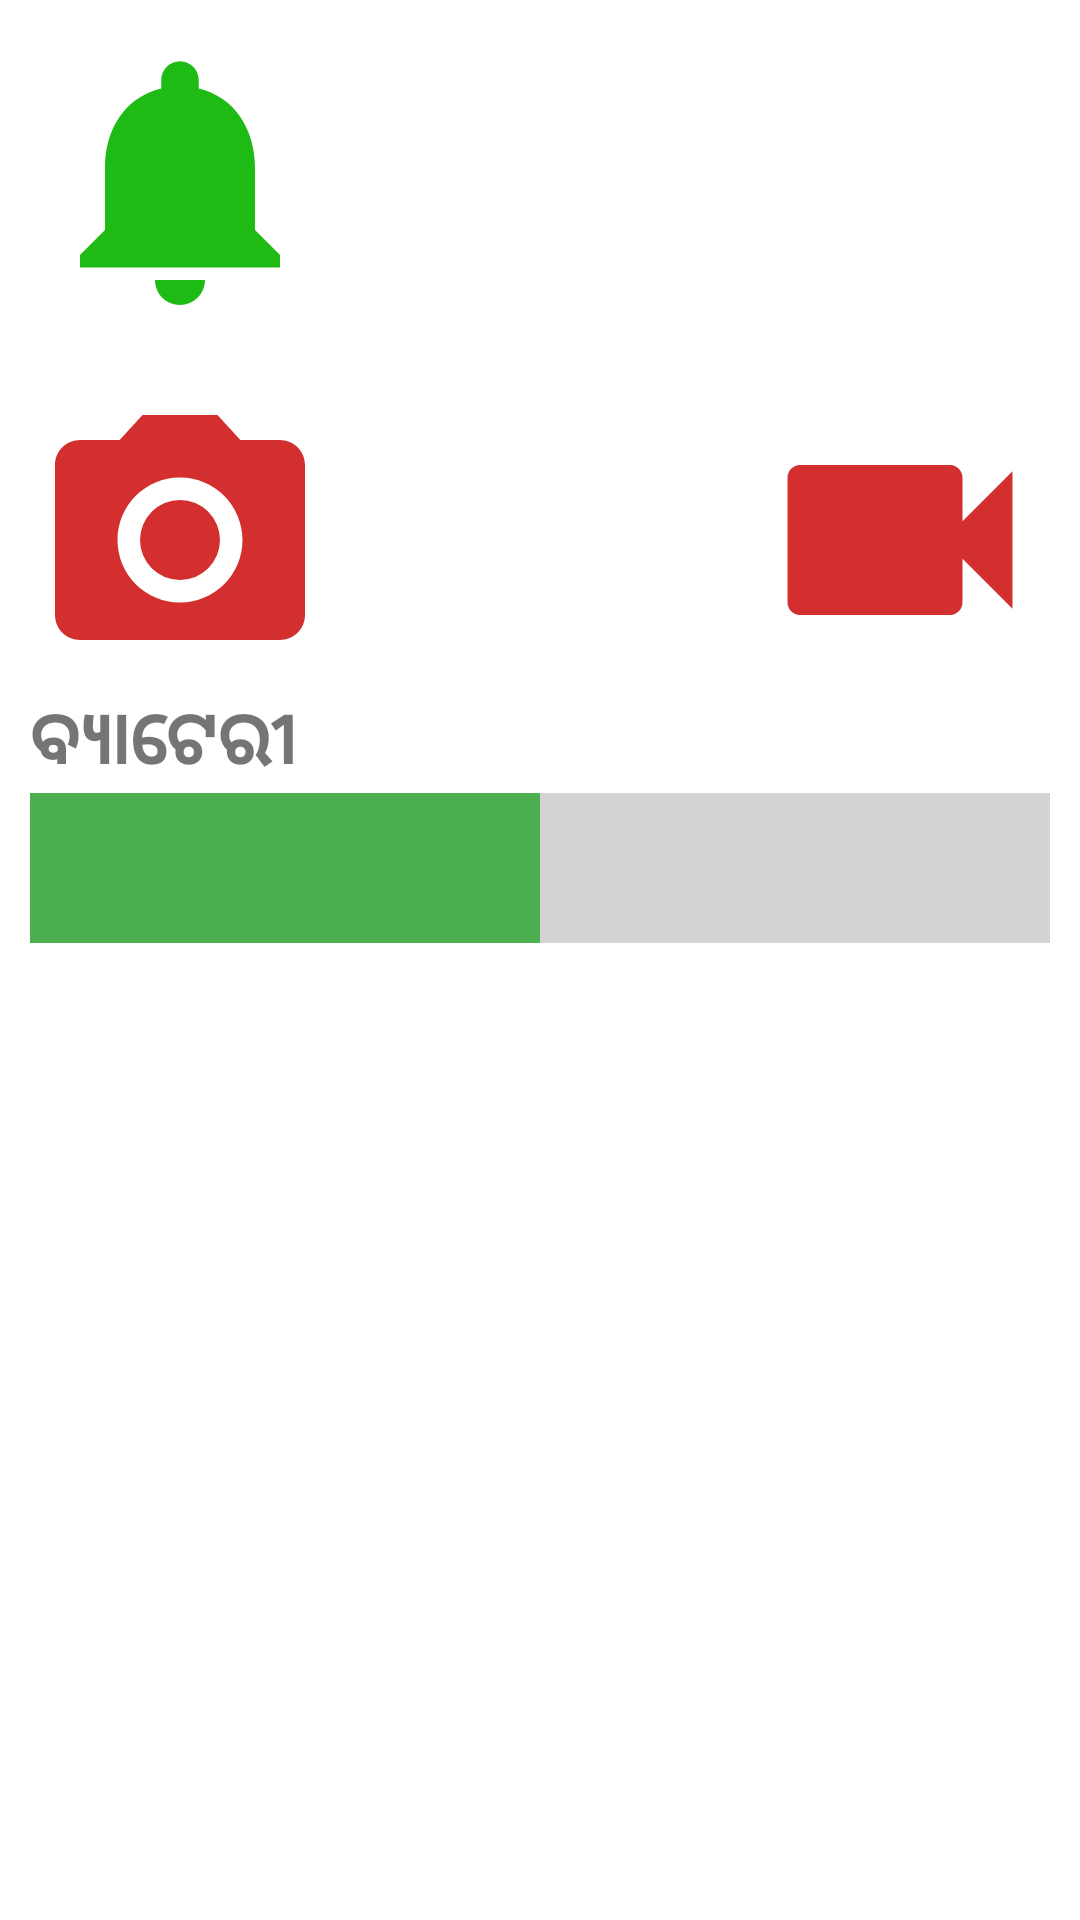

Write the Android layout XML for this screen, with the resource values it uses.
<!-- AndroidManifest.xml: application theme Theme.utility -->
<!-- res/layout/fragment_utility.xml -->
<?xml version="1.0" encoding="utf-8"?>
<layout xmlns:android="http://schemas.android.com/apk/res/android"
    xmlns:app="http://schemas.android.com/apk/res-auto"
    xmlns:tools="http://schemas.android.com/tools">
    <androidx.constraintlayout.widget.ConstraintLayout
        android:layout_width="match_parent"
        android:layout_height="match_parent"
        android:padding="@dimen/dimen_10dp"
        android:background="@color/white"
        >

        <androidx.appcompat.widget.AppCompatImageView
            android:id="@+id/imageViewRinger"
            android:layout_width="@dimen/dimen_icon_size"
            android:layout_height="@dimen/dimen_icon_size"
            app:layout_constraintStart_toStartOf="parent"
            app:layout_constraintTop_toTopOf="parent"
            app:srcCompat="@drawable/ic_notifications" />


        <androidx.appcompat.widget.AppCompatImageView
            android:id="@+id/imageViewTorch"
            android:layout_width="@dimen/dimen_icon_size"
            android:layout_height="@dimen/dimen_icon_size"
            app:layout_constraintEnd_toEndOf="parent"
            app:layout_constraintTop_toTopOf="parent"
            app:srcCompat="@drawable/torch" />

        <androidx.appcompat.widget.AppCompatImageView
            android:id="@+id/imageViewCamera"
            android:layout_width="@dimen/dimen_icon_size"
            android:layout_height="@dimen/dimen_icon_size"
            android:layout_marginTop="@dimen/dimen_20dp"
            app:layout_constraintStart_toStartOf="parent"
            app:layout_constraintTop_toBottomOf="@+id/imageViewRinger"
            app:srcCompat="@drawable/ic_baseline_camera_alt_24" />


        <ProgressBar
            android:id="@+id/progressBarBattery"
            style="?android:attr/progressBarStyleHorizontal"
            android:layout_width="match_parent"
            android:layout_height="50dp"
            android:indeterminateOnly="false"
            android:max="100"
            android:progress="50"
            android:progressDrawable="@drawable/progress_drawable"
            app:layout_constraintTop_toBottomOf="@+id/tvBattery" />

        <androidx.appcompat.widget.AppCompatTextView
            android:id="@+id/tvBattery"
            android:layout_width="match_parent"
            android:layout_height="wrap_content"
            android:text="ବ୍ୟାଟେରୀ"
            android:textSize="25sp"
            android:textStyle="bold"
            app:layout_constraintTop_toBottomOf="@+id/imageViewCamera" />

        <androidx.appcompat.widget.AppCompatImageView
            android:id="@+id/imageViewVideo"
            android:layout_width="@dimen/dimen_icon_size"
            android:layout_height="@dimen/dimen_icon_size"
            android:layout_marginTop="@dimen/dimen_20dp"
            app:layout_constraintEnd_toEndOf="parent"
            app:layout_constraintTop_toBottomOf="@+id/imageViewTorch"
            app:srcCompat="@drawable/ic_baseline_videocam_24" />


        <androidx.appcompat.widget.AppCompatImageView
            android:id="@+id/imageViewAlarm"
            android:layout_width="@dimen/dimen_icon_size"
            android:layout_height="@dimen/dimen_icon_size"
            android:visibility="gone"
            app:layout_constraintBottom_toBottomOf="parent"
            app:layout_constraintEnd_toEndOf="parent"
            app:layout_constraintStart_toStartOf="parent"
            app:srcCompat="@drawable/ic_baseline_access_alarm_24" />

        <com.google.android.material.slider.Slider
            android:id="@+id/slider"
            android:layout_width="match_parent"
            android:layout_height="wrap_content"
            android:stepSize="10"
            android:valueFrom="0"
            android:valueTo="50"
            android:visibility="gone"
            app:layout_constraintTop_toTopOf="parent"
            app:thumbRadius="20dp" />
        <androidx.recyclerview.widget.RecyclerView
            android:id="@+id/recyclerviewImage"
            android:layout_width="match_parent"
            android:layout_height="0dp"
            android:visibility="gone"
            app:layout_constraintBottom_toBottomOf="parent"
            app:layout_constraintTop_toBottomOf="@+id/progressBarBattery"
            tools:layout_editor_absoluteX="10dp" />

    </androidx.constraintlayout.widget.ConstraintLayout>
</layout>
<!-- resources referenced by this layout -->
<resources>
  <color name="white">#FFFFFFFF</color>
  <dimen name="dimen_10dp">10dp</dimen>
  <dimen name="dimen_20dp">20dp</dimen>
  <dimen name="dimen_icon_size">100dp</dimen>
  <!-- drawable ic_baseline_access_alarm_24 (drawable) -->
  <vector xmlns:android="http://schemas.android.com/apk/res/android"
      android:width="24dp"
      android:height="24dp"
      android:tint="#009688"
      android:viewportWidth="24"
      android:viewportHeight="24">
      <path
          android:fillColor="@android:color/white"
          android:pathData="M22,5.72l-4.6,-3.86 -1.29,1.53 4.6,3.86L22,5.72zM7.88,3.39L6.6,1.86 2,5.71l1.29,1.53 4.59,-3.85zM12.5,8L11,8v6l4.75,2.85 0.75,-1.23 -4,-2.37L12.5,8zM12,4c-4.97,0 -9,4.03 -9,9s4.02,9 9,9c4.97,0 9,-4.03 9,-9s-4.03,-9 -9,-9zM12,20c-3.87,0 -7,-3.13 -7,-7s3.13,-7 7,-7 7,3.13 7,7 -3.13,7 -7,7z" />
  </vector>
  <!-- drawable ic_baseline_camera_alt_24 (drawable) -->
  <vector xmlns:android="http://schemas.android.com/apk/res/android"
      android:width="24dp"
      android:height="24dp"
      android:tint="#D32F2F"
      android:viewportWidth="24"
      android:viewportHeight="24">
      <path
          android:fillColor="@android:color/white"
          android:pathData="M12,12m-3.2,0a3.2,3.2 0,1 1,6.4 0a3.2,3.2 0,1 1,-6.4 0" />
      <path
          android:fillColor="@android:color/white"
          android:pathData="M9,2L7.17,4L4,4c-1.1,0 -2,0.9 -2,2v12c0,1.1 0.9,2 2,2h16c1.1,0 2,-0.9 2,-2L22,6c0,-1.1 -0.9,-2 -2,-2h-3.17L15,2L9,2zM12,17c-2.76,0 -5,-2.24 -5,-5s2.24,-5 5,-5 5,2.24 5,5 -2.24,5 -5,5z" />
  </vector>
  <!-- drawable ic_baseline_videocam_24 (drawable) -->
  <vector xmlns:android="http://schemas.android.com/apk/res/android"
      android:width="24dp"
      android:height="24dp"
      android:tint="#D32F2F"
      android:viewportWidth="24"
      android:viewportHeight="24">
      <path
          android:fillColor="@android:color/white"
          android:pathData="M17,10.5V7c0,-0.55 -0.45,-1 -1,-1H4c-0.55,0 -1,0.45 -1,1v10c0,0.55 0.45,1 1,1h12c0.55,0 1,-0.45 1,-1v-3.5l4,4v-11l-4,4z" />
  </vector>
  <!-- drawable ic_notifications (drawable) -->
  <vector xmlns:android="http://schemas.android.com/apk/res/android"
      android:width="24dp"
      android:height="24dp"
      android:tint="#1DBB13"
      android:viewportWidth="24"
      android:viewportHeight="24">
      <path
          android:fillColor="@android:color/white"
          android:pathData="M12,22c1.1,0 2,-0.9 2,-2h-4c0,1.1 0.89,2 2,2zM18,16v-5c0,-3.07 -1.64,-5.64 -4.5,-6.32L13.5,4c0,-0.83 -0.67,-1.5 -1.5,-1.5s-1.5,0.67 -1.5,1.5v0.68C7.63,5.36 6,7.92 6,11v5l-2,2v1h16v-1l-2,-2z" />
  </vector>
  <style name="Theme.utility" parent="Theme.MaterialComponents.DayNight.DarkActionBar">
          
          <item name="colorPrimary">@color/purple_500</item>
          <item name="colorPrimaryVariant">@color/purple_700</item>
          <item name="colorOnPrimary">@color/white</item>
          
          <item name="colorSecondary">@color/teal_200</item>
          <item name="colorSecondaryVariant">@color/teal_700</item>
          <item name="colorOnSecondary">@color/black</item>
          
          <item name="android:statusBarColor" tools:targetApi="l">?attr/colorPrimaryVariant</item>
          
      </style>
  <color name="purple_500">#FF6200EE</color>
  <color name="purple_700">#FF3700B3</color>
  <color name="teal_200">#FF03DAC5</color>
  <color name="teal_700">#FF018786</color>
  <color name="black">#FF000000</color>
</resources>
